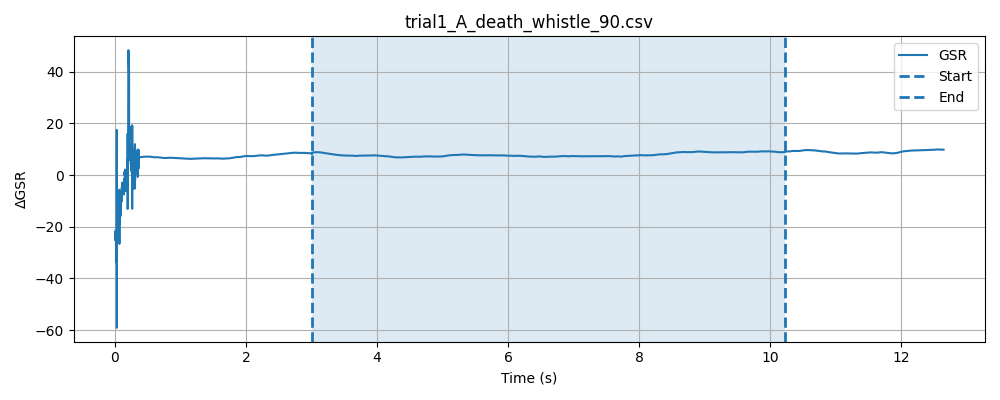

Source data for this figure (header and first rows):
timestamp, elapsed_sec, gsr_raw, phase
1777618759, 0.0002959, 1285, baseline
1777618759, 0.0003819, 1286, baseline
1777618759, 0.0004618, 1287, baseline
1777618759, 0.0005388, 1286, baseline
1777618759, 0.0006237, 1287, baseline
1777618759, 0.0006967, 1286, baseline
1777618759, 0.0007699, 1285, baseline
1777618759, 0.000834, 1287, baseline
1777618759, 0.000927, 1288, baseline
1777618759, 0.001008, 1297, baseline
1777618759, 0.00109, 1312, baseline
1777618759, 0.001161, 1307, baseline
1777618759, 0.001242, 1289, baseline
1777618759, 0.001304, 1265, baseline
1777618759, 0.00138, 1278, baseline
1777618759, 0.001461, 1280, baseline
1777618759, 0.001542, 1282, baseline
1777618759, 0.001604, 1286, baseline
1777618759, 0.001667, 1290, baseline
1777618759, 0.001729, 1289, baseline
1777618759, 0.001791, 1288, baseline
1777618759, 0.001877, 1290, baseline
1777618759, 0.00195, 1291, baseline
1777618759, 0.002012, 1288, baseline
1777618759, 0.002075, 1288, baseline
1777618759, 0.002137, 1288, baseline
1777618759, 0.002199, 1287, baseline
1777618759, 0.002261, 1285, baseline
1777618759, 0.002322, 1284, baseline
1777618759, 0.002384, 1281, baseline
1777618759, 0.002446, 1283, baseline
1777618759, 0.002508, 1284, baseline
1777618759, 0.002574, 1284, baseline
1777618759, 0.002636, 1285, baseline
1777618759, 0.002698, 1286, baseline
1777618759, 0.00276, 1286, baseline
1777618759, 0.002822, 1286, baseline
1777618759, 0.002884, 1287, baseline
1777618759, 0.002946, 1286, baseline
1777618759, 0.003008, 1286, baseline
1777618759, 0.003071, 1282, baseline
1777618759, 0.003132, 1285, baseline
1777618759, 0.003197, 1282, baseline
1777618759, 0.00326, 1282, baseline
1777618759, 0.003323, 1284, baseline
1777618759, 0.003385, 1285, baseline
1777618759, 0.003447, 1285, baseline
1777618759, 0.003509, 1285, baseline
1777618759, 0.003705, 1286, baseline
1777618759, 0.003808, 1283, baseline
1777618759, 0.003897, 1287, baseline
1777618759, 0.003983, 1286, baseline
1777618759, 0.004071, 1288, baseline
1777618759, 0.004157, 1287, baseline
1777618759, 0.004242, 1286, baseline
1777618759, 0.004328, 1286, baseline
1777618759, 0.004413, 1289, baseline
1777618759, 0.004498, 1288, baseline
1777618759, 0.004583, 1288, baseline
1777618759, 0.004668, 1288, baseline
... 14,895 more rows
